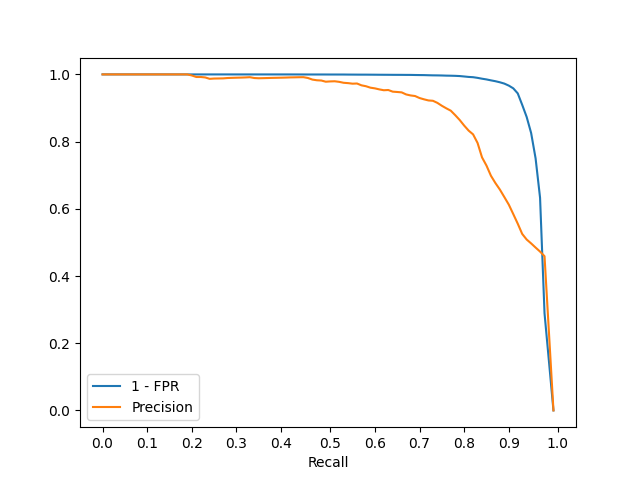

The data file committed next to this chart (first rows):
roc_recall, one_minus_fpr, roc_precision
0.000, 1.000, 1.000
0.010, 1.000, 1.000
0.020, 1.000, 1.000
0.030, 1.000, 1.000
0.040, 1.000, 1.000
0.050, 1.000, 1.000
0.060, 1.000, 1.000
0.070, 1.000, 1.000
0.080, 1.000, 1.000
0.090, 1.000, 1.000
0.100, 1.000, 1.000
0.110, 1.000, 1.000
0.120, 1.000, 1.000
0.130, 1.000, 1.000
0.140, 1.000, 1.000
0.150, 1.000, 1.000
0.160, 1.000, 1.000
0.170, 1.000, 1.000
0.180, 1.000, 1.000
0.190, 1.000, 1.000
0.200, 1.000, 0.997
0.210, 1.000, 0.992
0.220, 1.000, 0.992
0.230, 1.000, 0.991
0.240, 1.000, 0.987
0.250, 1.000, 0.988
0.260, 1.000, 0.988
0.270, 1.000, 0.988
0.280, 1.000, 0.989
0.290, 1.000, 0.990
0.300, 1.000, 0.990
0.310, 1.000, 0.990
0.320, 1.000, 0.991
0.330, 1.000, 0.992
0.340, 1.000, 0.989
0.350, 1.000, 0.989
0.360, 1.000, 0.989
0.370, 1.000, 0.989
0.380, 1.000, 0.990
0.390, 1.000, 0.990
0.400, 1.000, 0.990
0.410, 1.000, 0.991
0.420, 1.000, 0.991
0.430, 1.000, 0.991
0.440, 1.000, 0.992
0.450, 1.000, 0.992
0.460, 1.000, 0.989
0.470, 1.000, 0.985
0.480, 1.000, 0.983
0.490, 1.000, 0.982
0.500, 1.000, 0.978
0.510, 1.000, 0.979
0.520, 1.000, 0.980
0.530, 1.000, 0.978
0.540, 1.000, 0.975
0.550, 0.999, 0.974
0.560, 0.999, 0.972
0.570, 0.999, 0.973
0.580, 0.999, 0.967
0.590, 0.999, 0.965
... 42 more rows
